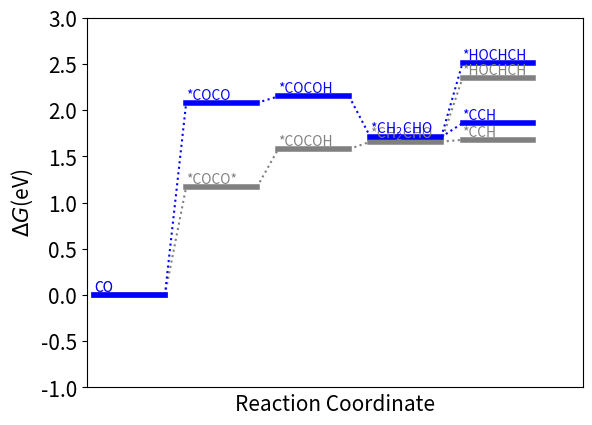

Recreate this plot in Python.
import matplotlib.pyplot as plt
import numpy as np

fig = plt.figure()
ax = fig.add_subplot()

E =  [0.00, 1.17,  1.58, 1.66,  1.68, 2.35] # cuni without CO
E1 = [0.00, 2.08,  2.15, 1.71,  1.86 ,2.51] # cuni with CO


ax.set_ylim([min(E+E1)-0.2,max(E+E1)+0.2])

ax.plot([0.1,1.1],[E[0],E[0]],'-',color = 'grey',linewidth = 4)
ax.plot([1.1,1.4],[E[0],E[1]],':',color = 'grey')

ax.plot([1.4,2.4],[E[1],E[1]],'-',color = 'grey',linewidth = 4)
ax.plot([2.4,2.7],[E[1],E[2]],':',color = 'grey')

ax.plot([2.7,3.7],[E[2],E[2]],'-',color = 'grey',linewidth = 4)
ax.plot([3.7,4.0],[E[2],E[3]],':',color = 'grey')

ax.plot([4.0,5.0],[E[3],E[3]],'-',color = 'grey',linewidth = 4)
ax.plot([5.0,5.3],[E[3],E[4]],':',color = 'grey')
ax.plot([5.3,6.3],[E[4],E[4]],'-',color = 'grey',linewidth = 4)

ax.plot([5.0,5.3],[E[3],E[5]],':',color = 'grey')
ax.plot([5.3,6.3],[E[5],E[5]],'-',color = 'grey',linewidth = 4)




ax.plot([0.1,1.1],[E1[0],E1[0]],'-',color = 'blue',linewidth = 4)
ax.plot([1.1,1.4],[E1[0],E1[1]],':',color = 'blue')

ax.plot([1.4,2.4],[E1[1],E1[1]],'-',color = 'blue',linewidth = 4)
ax.plot([2.4,2.7],[E1[1],E1[2]],':',color = 'blue')

ax.plot([2.7,3.7],[E1[2],E1[2]],'-',color = 'blue',linewidth = 4)
ax.plot([3.7,4.0],[E1[2],E1[3]],':',color = 'blue')

ax.plot([4.0,5.0],[E1[3],E1[3]],'-',color = 'blue',linewidth = 4)
ax.plot([5.0,5.3],[E1[3],E1[4]],':',color = 'blue')
ax.plot([5.3,6.3],[E1[4],E1[4]],'-',color = 'blue',linewidth = 4)


ax.plot([5.0,5.3],[E1[3],E1[5]],':',color = 'blue')
ax.plot([5.3,6.3],[E1[5],E1[5]],'-',color = 'blue',linewidth = 4)


#ax.annotate('CuNi ', xy=(0.1, -0.5), color='grey', fontsize=12)
#ax.annotate('CuNi-*CO', xy=(0.1, -1.0), color='blue', fontsize=12)
#ax.annotate('CuNi ',xy = [0.1,min(E+E1) - 0.1],color = 'grey',  fontsize=12)
#ax.annotate('CuNi-*CO', xy = [0.1,min(E+E1) - 0.8], color = 'blue',  fontsize=12)

an = ax.annotate('CO',xy = [0.1,E[0]+0.04], color = 'grey')
an.draggable()
an = ax.annotate('*COCO*',xy = [1.4,E[1]+0.04], color = 'grey')
an.draggable()
an = ax.annotate('*COCOH',xy = [2.7,E[2]+0.04], color = 'grey')
an.draggable()
an = ax.annotate('*CH$_2$CHO',xy = [4.0,E[3]+0.04], color = 'grey')
an.draggable()
an = ax.annotate('*CCH',xy = [5.3,E[4]+0.04], color = 'grey')
an.draggable()
an = ax.annotate('*HOCHCH',xy = [5.3,E[5]+0.04], color = 'grey')
an.draggable()

#At applied potential
an = ax.annotate('CO',xy = [0.1,E1[0]+0.04], color = 'blue')
an.draggable()
an = ax.annotate('*COCO',xy = [1.4,E1[1]+0.04], color = 'blue')
an.draggable()
an = ax.annotate('*COCOH',xy = [2.7,E1[2]+0.04], color = 'blue')
an.draggable()
an = ax.annotate('*CH$_2$CHO',xy = [4.0,E1[3]+0.04], color = 'blue')
an.draggable()
an = ax.annotate('*CCH',xy = [5.3,E1[4]+0.04], color = 'blue')
an.draggable()
an = ax.annotate('*HOCHCH',xy = [5.3,E1[5]+0.04], color = 'blue')
an.draggable()


# Set y-axis limits
ax.set_ylim([-1, 3])
ax.set_xlim([0, 7])
ax.set_xticks([])
plt.xlabel("Reaction Coordinate", fontsize = 15)
plt.ylabel("$\Delta G$(eV)", fontsize = 15)

# Increase the size of tick labels
ax.tick_params(axis='both', which='major', labelsize=15)  # For major ticks
ax.tick_params(axis='both', which='minor', labelsize=12)  # For minor ticks (if needed)

# Save the plot as a PDF file
plt.savefig("free_energy_diagram.png", format='png')
plt.show()


